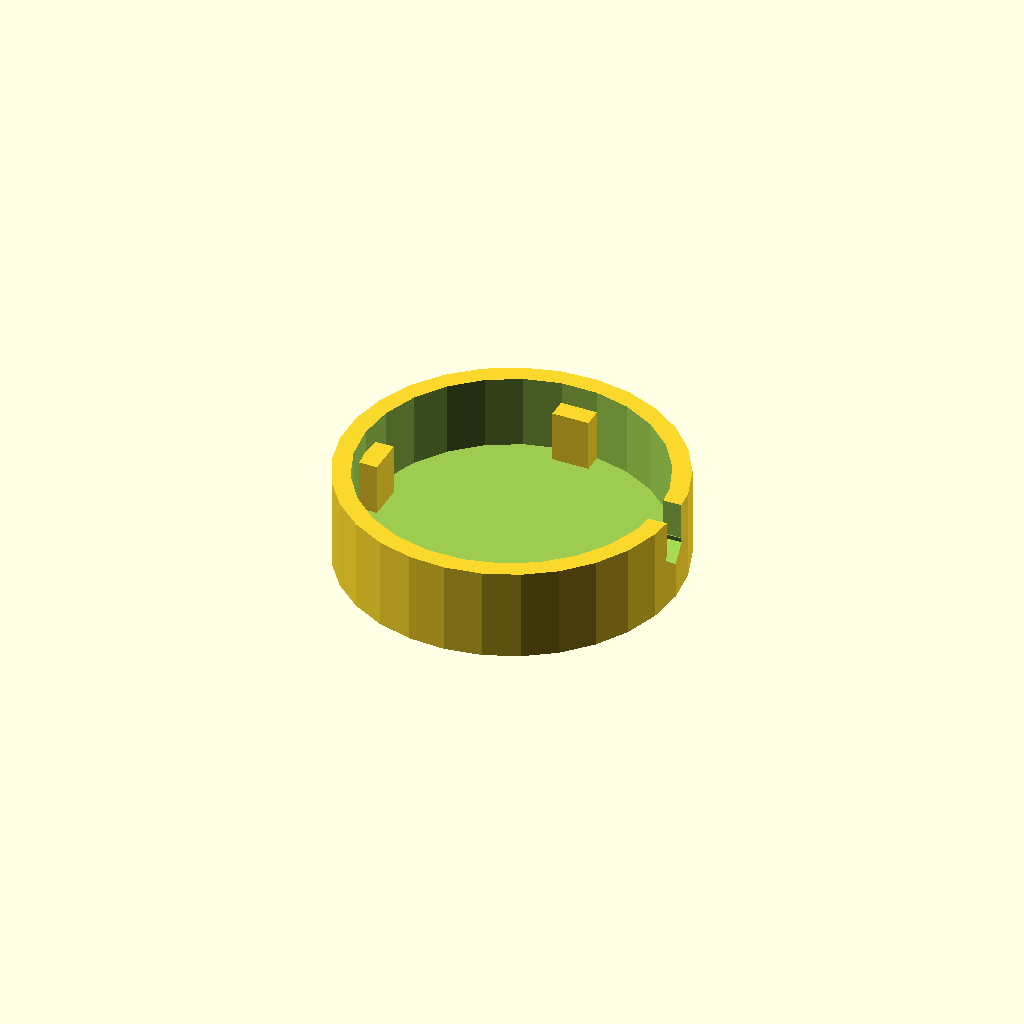
Cell 1 — every parameter at its default value.
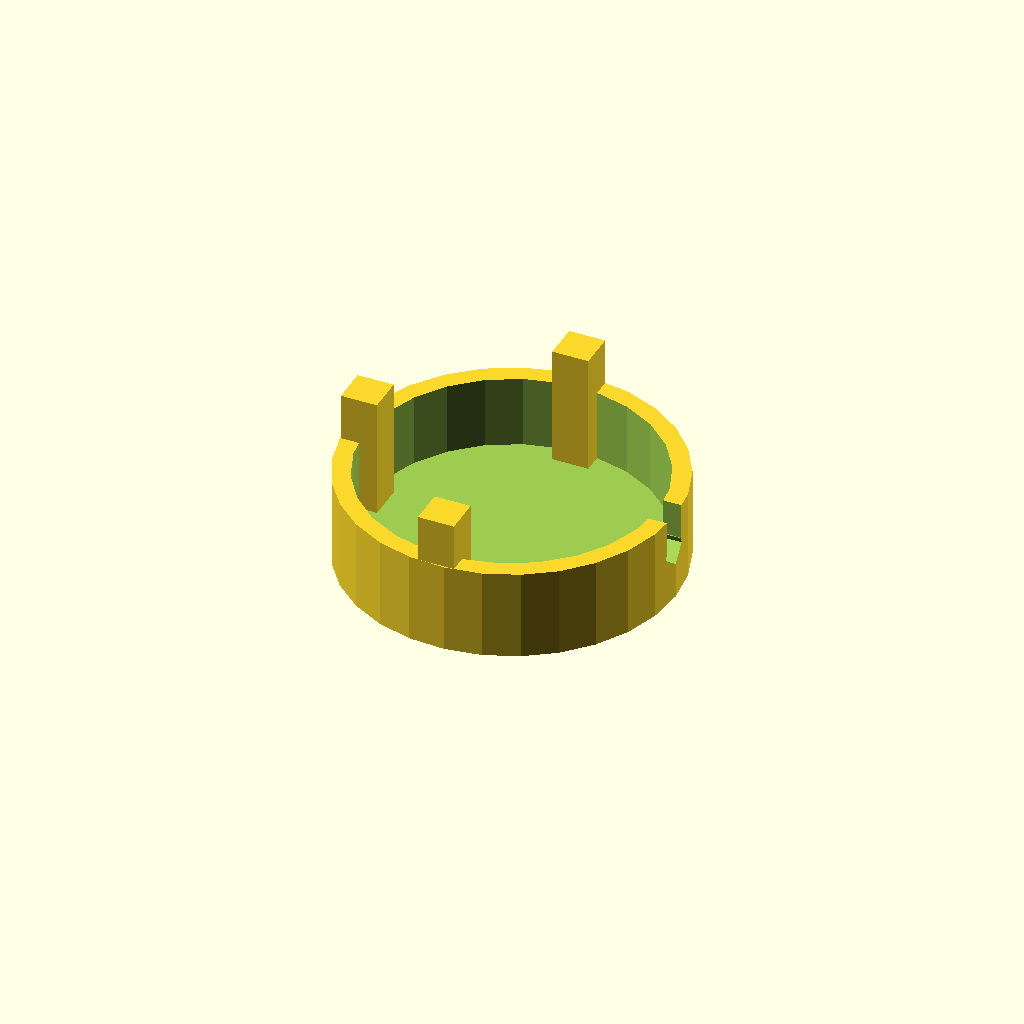
Cell 2 — h set to 7.6, the other parameters unchanged.
One fixed orthographic camera (rotation 55°, 0°, 25°; colour scheme Cornfield) for every cell.
The OpenSCAD source (modeling/heartbit-kit-models/official-stl/PulseSensor_Housing.scad):
difference() {
    cylinder(5,9.1,9.1);
    translate([0,0,1]) cylinder(8,8.1,8.1);
    translate([0,0,3]) rotate([0,90,0]) cylinder(12,1,1);
    translate([7.7,-.85,3]) cube([1.75,1.75,8]);
}    

h=3.8;
translate([0,-8,h/2]) scale([2,2,h]) cube(1,1,1, center=true);
translate([0,8,h/2]) scale([2,2,h]) cube(1,1,1, center=true);
translate([-8,0,h/2]) scale([2,2,h]) cube(1,1,1, center=true);
Customizer parameters (derived from the source; name, type, default, range or options):
h: number, default 3.8
